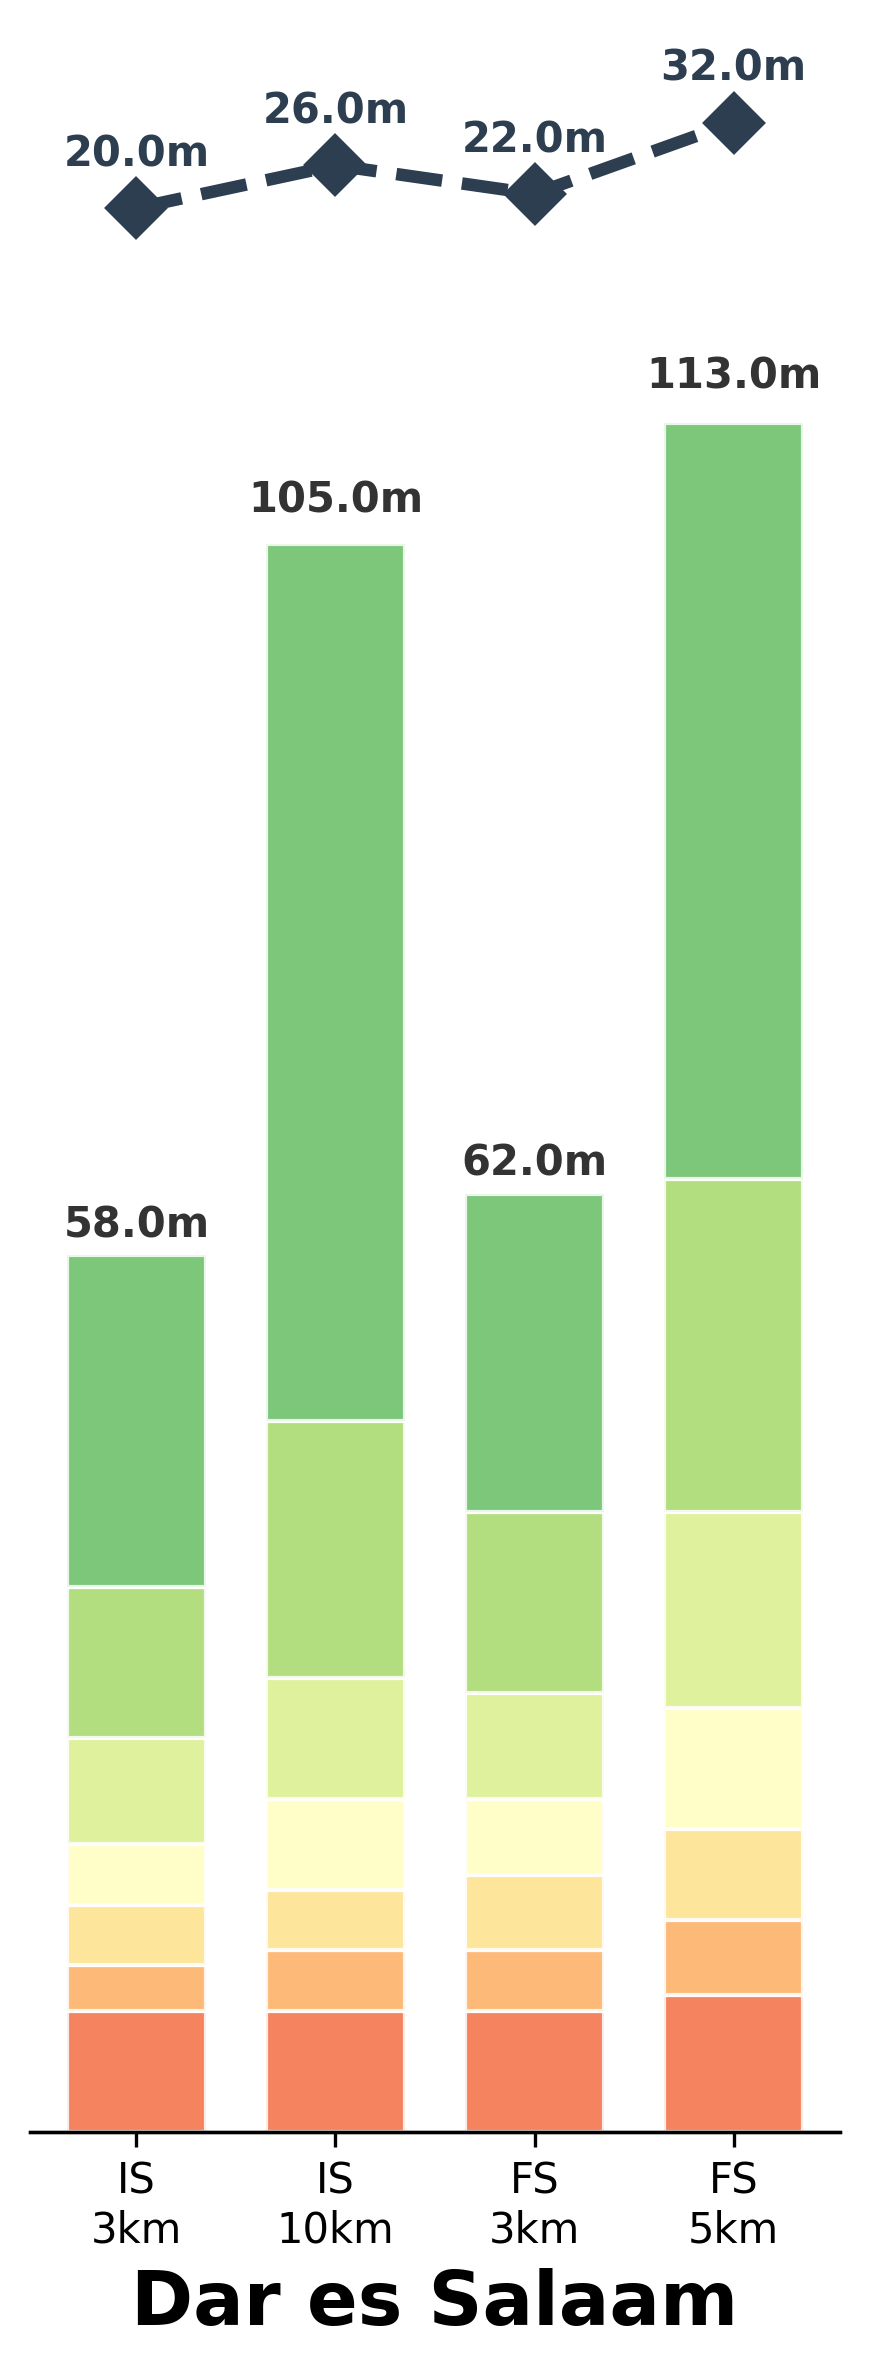

The file beside this chart, header and first rows:
Within Minutes, 1, 2, 3, 4, 5, 6, 7, 8, 9, 10, 11, 12, 13, 14, 15, 16, 17, 18, 19, 20, 21, 22, 23
IS 3km, 0.3549, 1.454, 2.926, 4.869, 7.63, 10.57, 13.72, 17.4, 21.56, 25.55, 29.74, 33.37, 37.31, 40.46, 44.15, 47.48, 50.52, 53.6, 56.55, 59.38, 61.77, 64.03, 66.06
IS 10km, 0.2938, 1.214, 2.537, 4.271, 6.747, 9.378, 12.19, 15.45, 19, 22.52, 26.24, 29.46, 32.91, 35.59, 38.7, 41.58, 44.22, 46.95, 49.52, 52.03, 54.14, 56.15, 57.91
FS 3km, 0.4871, 1.555, 3.428, 5.286, 7.753, 10.65, 13.63, 16.88, 20.02, 23.02, 26.18, 29.23, 32.3, 35.32, 38.83, 41.8, 44.67, 47.46, 50.05, 52.69, 55.22, 57.59, 59.68
FS 5km, 0.3904, 1.202, 2.692, 4.177, 6.074, 8.284, 10.55, 13.08, 15.56, 17.95, 20.46, 22.91, 25.34, 27.75, 30.52, 32.87, 35.15, 37.36, 39.42, 41.51, 43.5, 45.39, 47
